Photos from the image-classification dataset "Recommendation" in the GitHub repository laslas123/Recommendation. Its 16 classes are: baby onesie, coat, dress, dungarees, hoodie, jeans, pants, shirt, shorts, skirt, strap dress, suit set, sweater, t-shirt, vest, wedding dress.

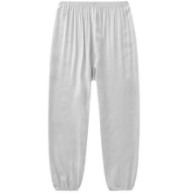
Label: pants

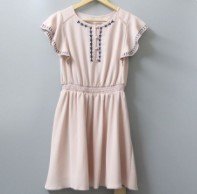
Label: dress

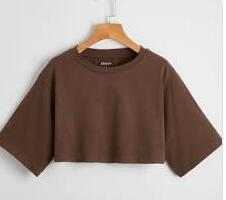
Label: t-shirt

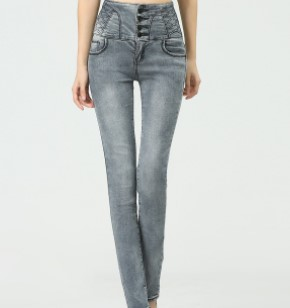
Label: jeans

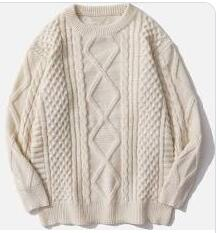
Label: sweater

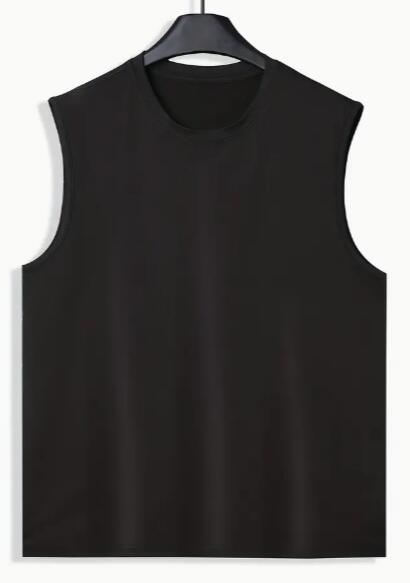
Label: vest
